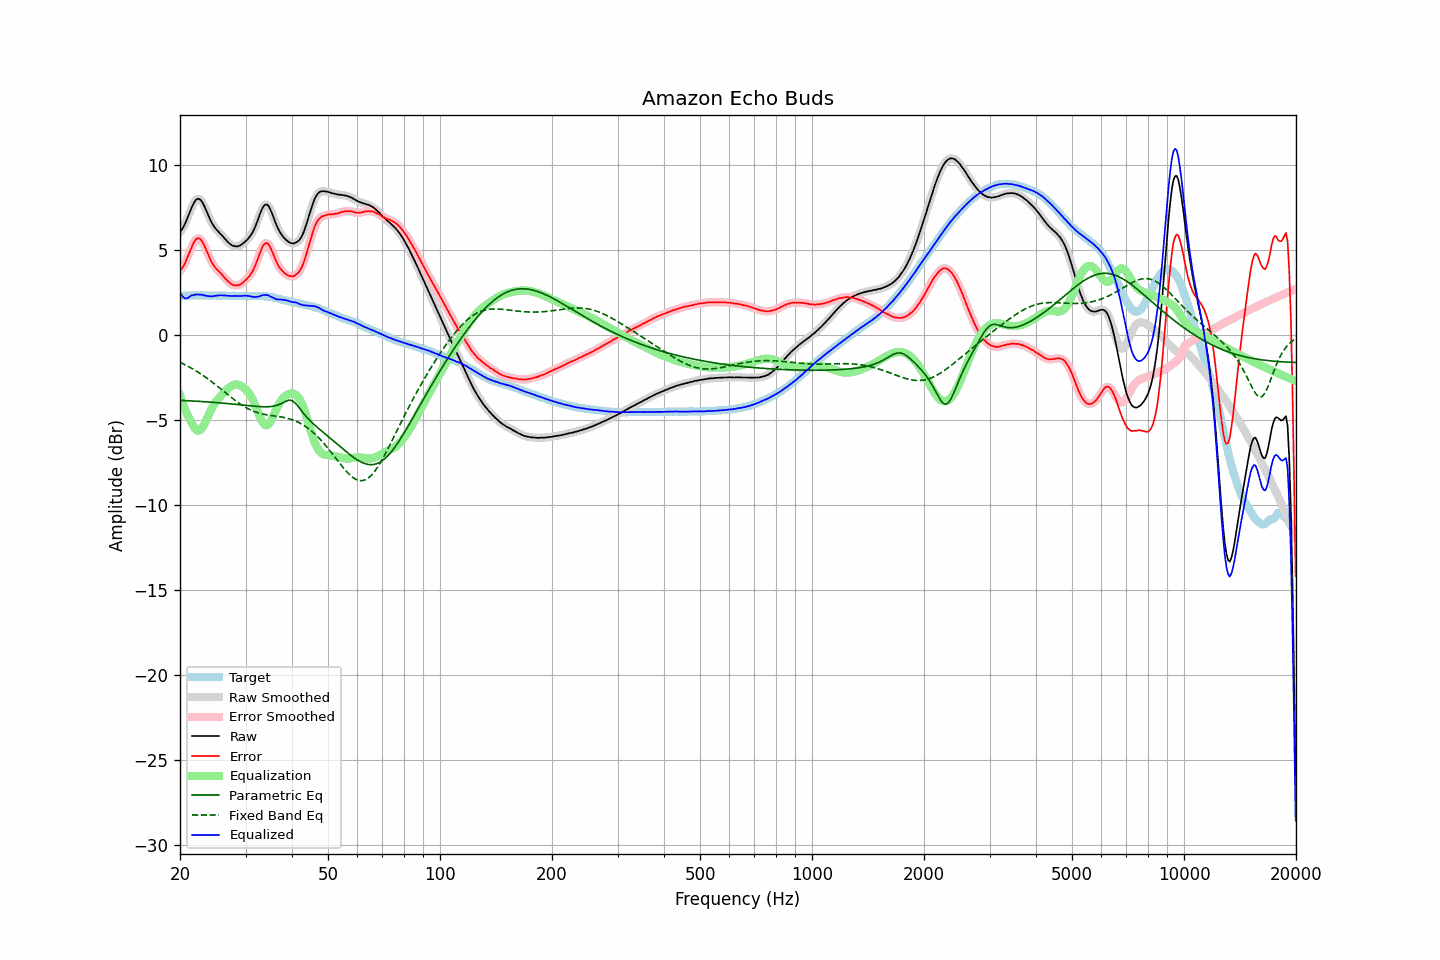

The file beside this chart, header and first rows:
frequency, raw, error, smoothed, error_smoothed, equalization, parametric_eq, fixed_band_eq, equalized_raw, equalized_smoothed, target
20.00, 6.05, 3.76, 6.04, 3.75, -3.55, -3.84, -1.61, 2.50, 2.49, 2.29
20.20, 6.17, 3.88, 6.17, 3.88, -3.84, -3.85, -1.65, 2.33, 2.34, 2.29
20.40, 6.32, 4.02, 6.33, 4.03, -4.10, -3.85, -1.70, 2.22, 2.23, 2.30
20.61, 6.50, 4.19, 6.50, 4.21, -4.34, -3.86, -1.75, 2.15, 2.16, 2.30
20.81, 6.72, 4.42, 6.72, 4.42, -4.57, -3.86, -1.79, 2.15, 2.15, 2.30
21.02, 6.95, 4.65, 6.95, 4.65, -4.77, -3.87, -1.84, 2.18, 2.18, 2.30
21.23, 7.19, 4.88, 7.19, 4.88, -4.95, -3.87, -1.89, 2.24, 2.24, 2.31
21.44, 7.43, 5.11, 7.43, 5.11, -5.11, -3.88, -1.95, 2.32, 2.32, 2.32
21.66, 7.64, 5.32, 7.64, 5.32, -5.30, -3.88, -2.00, 2.33, 2.34, 2.32
21.87, 7.82, 5.49, 7.82, 5.50, -5.46, -3.89, -2.06, 2.36, 2.36, 2.33
22.09, 7.95, 5.63, 7.94, 5.62, -5.57, -3.89, -2.11, 2.38, 2.37, 2.32
22.31, 8.00, 5.67, 8.00, 5.68, -5.62, -3.90, -2.17, 2.37, 2.38, 2.33
22.54, 7.99, 5.67, 7.99, 5.67, -5.62, -3.90, -2.23, 2.37, 2.37, 2.32
22.76, 7.92, 5.59, 7.91, 5.59, -5.55, -3.91, -2.30, 2.37, 2.36, 2.33
22.99, 7.78, 5.45, 7.78, 5.46, -5.43, -3.92, -2.36, 2.35, 2.35, 2.32
23.22, 7.60, 5.29, 7.60, 5.28, -5.27, -3.92, -2.42, 2.33, 2.33, 2.31
23.45, 7.38, 5.06, 7.38, 5.07, -5.08, -3.93, -2.49, 2.30, 2.31, 2.31
23.69, 7.16, 4.85, 7.16, 4.85, -4.87, -3.94, -2.56, 2.29, 2.29, 2.31
23.92, 6.94, 4.63, 6.94, 4.62, -4.66, -3.94, -2.63, 2.28, 2.28, 2.31
24.16, 6.73, 4.42, 6.73, 4.42, -4.46, -3.95, -2.70, 2.27, 2.27, 2.31
24.40, 6.55, 4.23, 6.55, 4.23, -4.28, -3.96, -2.77, 2.27, 2.27, 2.32
24.65, 6.40, 4.08, 6.40, 4.08, -4.12, -3.96, -2.84, 2.29, 2.28, 2.32
24.89, 6.27, 3.95, 6.27, 3.95, -3.97, -3.97, -2.92, 2.30, 2.30, 2.32
25.14, 6.16, 3.85, 6.16, 3.85, -3.85, -3.98, -2.99, 2.31, 2.31, 2.31
25.39, 6.06, 3.75, 6.06, 3.75, -3.73, -3.99, -3.07, 2.32, 2.32, 2.31
25.65, 5.96, 3.65, 5.96, 3.65, -3.63, -3.99, -3.14, 2.33, 2.33, 2.30
25.91, 5.86, 3.56, 5.86, 3.55, -3.53, -4.00, -3.22, 2.33, 2.33, 2.30
26.16, 5.75, 3.43, 5.75, 3.44, -3.43, -4.01, -3.30, 2.32, 2.32, 2.31
26.43, 5.65, 3.34, 5.64, 3.34, -3.33, -4.02, -3.37, 2.32, 2.32, 2.31
26.69, 5.54, 3.24, 5.54, 3.24, -3.23, -4.03, -3.45, 2.31, 2.31, 2.30
26.96, 5.44, 3.14, 5.44, 3.14, -3.14, -4.04, -3.53, 2.30, 2.30, 2.30
27.23, 5.36, 3.06, 5.35, 3.06, -3.06, -4.05, -3.60, 2.30, 2.29, 2.30
27.50, 5.28, 2.98, 5.29, 2.99, -3.00, -4.05, -3.68, 2.28, 2.29, 2.30
27.77, 5.24, 2.93, 5.24, 2.94, -2.95, -4.06, -3.75, 2.29, 2.29, 2.31
28.05, 5.22, 2.92, 5.21, 2.91, -2.92, -4.07, -3.83, 2.30, 2.29, 2.30
28.33, 5.20, 2.91, 5.20, 2.91, -2.91, -4.08, -3.90, 2.29, 2.29, 2.29
28.62, 5.21, 2.92, 5.21, 2.92, -2.92, -4.09, -3.97, 2.29, 2.29, 2.29
28.90, 5.24, 2.94, 5.24, 2.95, -2.95, -4.10, -4.03, 2.29, 2.29, 2.30
29.19, 5.29, 2.99, 5.29, 3.00, -3.00, -4.11, -4.10, 2.29, 2.29, 2.30
29.48, 5.36, 3.07, 5.36, 3.07, -3.06, -4.12, -4.16, 2.30, 2.30, 2.29
29.78, 5.44, 3.15, 5.44, 3.15, -3.13, -4.13, -4.22, 2.31, 2.31, 2.28
30.08, 5.53, 3.24, 5.52, 3.24, -3.22, -4.14, -4.27, 2.31, 2.31, 2.29
30.38, 5.62, 3.34, 5.62, 3.33, -3.32, -4.15, -4.32, 2.30, 2.30, 2.28
30.68, 5.73, 3.44, 5.73, 3.44, -3.44, -4.16, -4.37, 2.29, 2.28, 2.29
30.99, 5.86, 3.57, 5.85, 3.57, -3.59, -4.17, -4.42, 2.27, 2.27, 2.29
31.30, 6.00, 3.71, 6.01, 3.72, -3.76, -4.18, -4.46, 2.24, 2.25, 2.28
31.61, 6.19, 3.90, 6.19, 3.91, -3.96, -4.19, -4.50, 2.23, 2.23, 2.29
31.93, 6.41, 4.13, 6.41, 4.12, -4.18, -4.19, -4.53, 2.23, 2.23, 2.28
32.24, 6.65, 4.37, 6.65, 4.37, -4.41, -4.20, -4.56, 2.24, 2.24, 2.29
32.57, 6.91, 4.62, 6.91, 4.63, -4.65, -4.21, -4.59, 2.25, 2.26, 2.28
32.89, 7.17, 4.89, 7.17, 4.89, -4.88, -4.21, -4.62, 2.29, 2.29, 2.28
33.22, 7.40, 5.12, 7.39, 5.11, -5.08, -4.22, -4.64, 2.32, 2.32, 2.28
33.55, 7.57, 5.29, 7.56, 5.29, -5.22, -4.22, -4.66, 2.35, 2.34, 2.28
33.89, 7.65, 5.38, 7.66, 5.39, -5.30, -4.22, -4.68, 2.35, 2.35, 2.27
34.23, 7.67, 5.41, 7.66, 5.40, -5.32, -4.22, -4.70, 2.35, 2.34, 2.26
34.57, 7.59, 5.34, 7.58, 5.33, -5.26, -4.22, -4.71, 2.33, 2.31, 2.25
34.92, 7.41, 5.18, 7.42, 5.18, -5.14, -4.21, -4.72, 2.27, 2.28, 2.23
35.27, 7.20, 4.97, 7.20, 4.98, -4.98, -4.20, -4.74, 2.23, 2.23, 2.23
35.62, 6.96, 4.76, 6.96, 4.75, -4.78, -4.19, -4.75, 2.18, 2.18, 2.20
35.97, 6.70, 4.51, 6.70, 4.52, -4.57, -4.17, -4.76, 2.13, 2.14, 2.18
... 635 more rows
